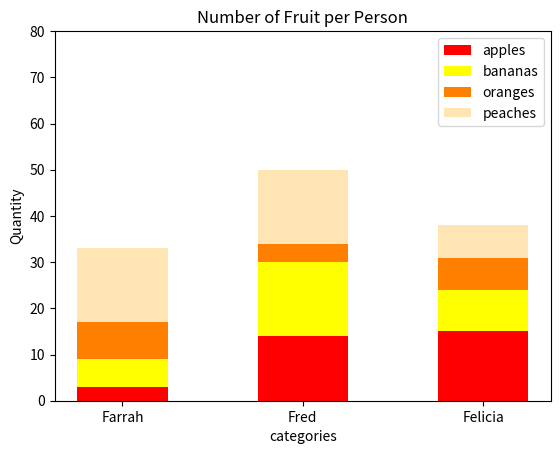

Python code for this plot:
import numpy as np
import matplotlib.pyplot as plt

np.random.seed(5)
fruit = np.random.randint(0, 20, (4, 3))

# create a list of labels for the categories

categories = ['Farrah', 'Fred', 'Felicia']
# generate a list of colors
colors = ['red', 'Yellow', '#ff8000', '#ffe5b4']
# create a list of quantities
quantities = ['apples', 'bananas', 'oranges', 'peaches']
# create an array to hold the bottom values for each bar
# np.zeros creates a list of 0's

bottom = np.zeros(len(categories))

# create a figure and an axis

fig, ax = plt.subplots()

# Loop through each row in the array (each row represents the quantities of the fruits)
for fruit_no in range(len(fruit)):
    ax.bar(categories, fruit[fruit_no], width=0.5,
           label=quantities[fruit_no], bottom=bottom, color=colors[fruit_no])
    bottom += fruit[fruit_no]
# add a label and a legend
ax.set_xlabel('categories')
ax.set_ylabel('Quantity')
ax.set_title('Number of Fruit per Person')
ax.set_ylim(0, 80)
ax.legend()

# show plot
plt.show()
